Run: headless pygame with SDL's dummy video driver; simulated clock (each Clock.tick advances the game by its frame time, no real sleeping); random seed 0; keys injected as events and as key.get_pressed() state; no mouse input.
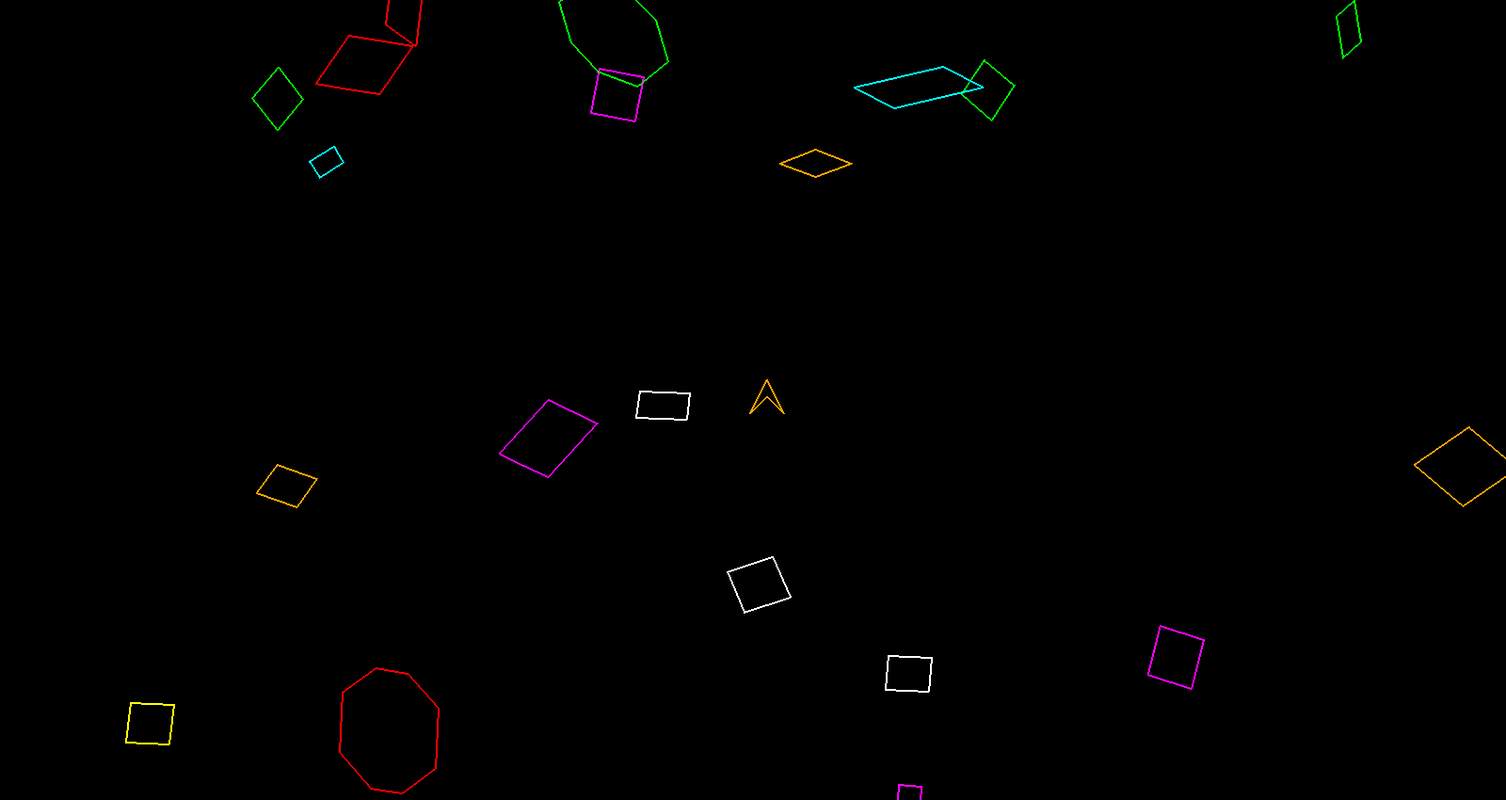
Frame 1 of 4 · flips 1–60 · no input
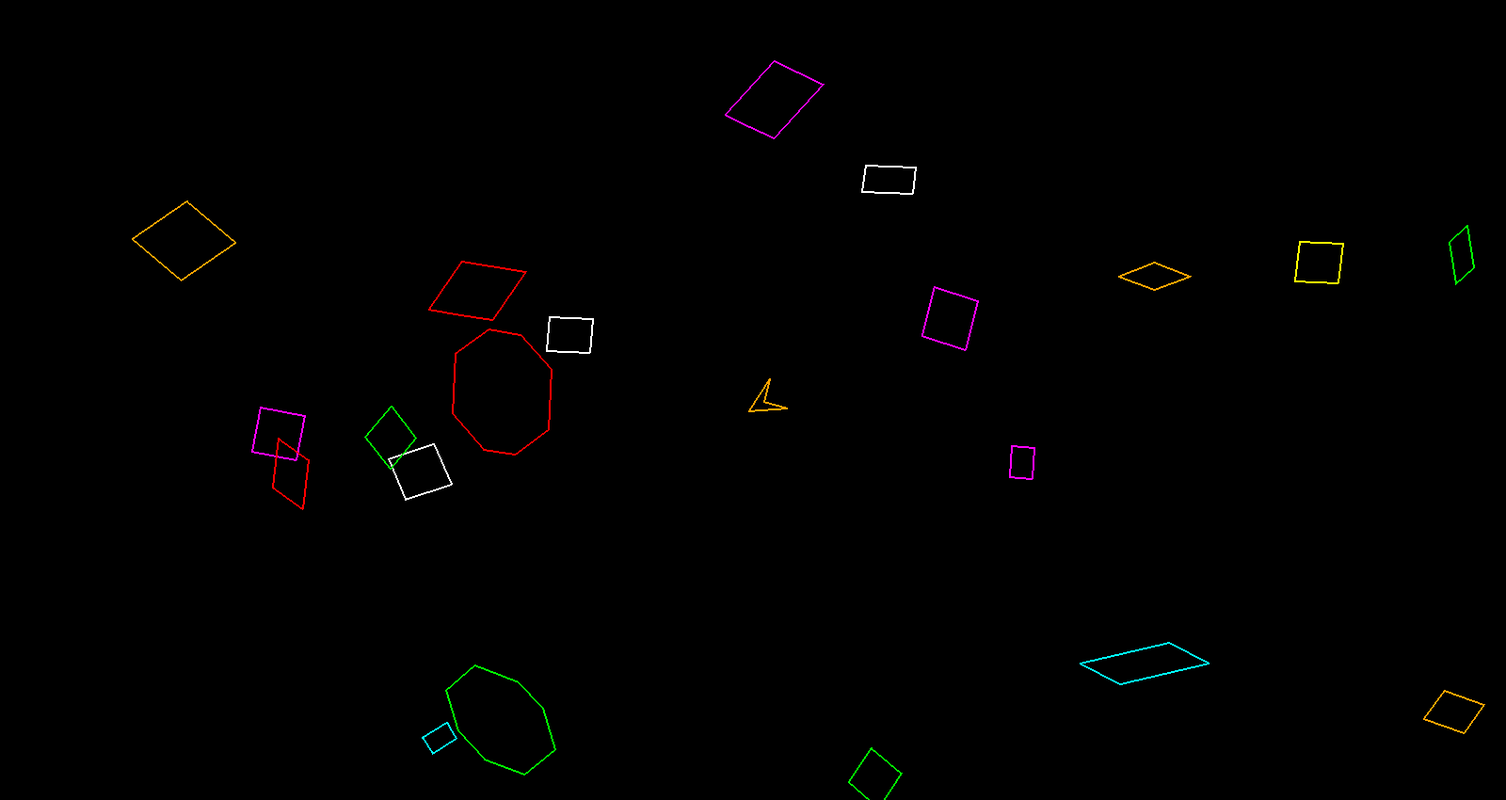
Frame 2 of 4 · flips 61–180 · tapped SPACE, RETURN · held RIGHT (→), D
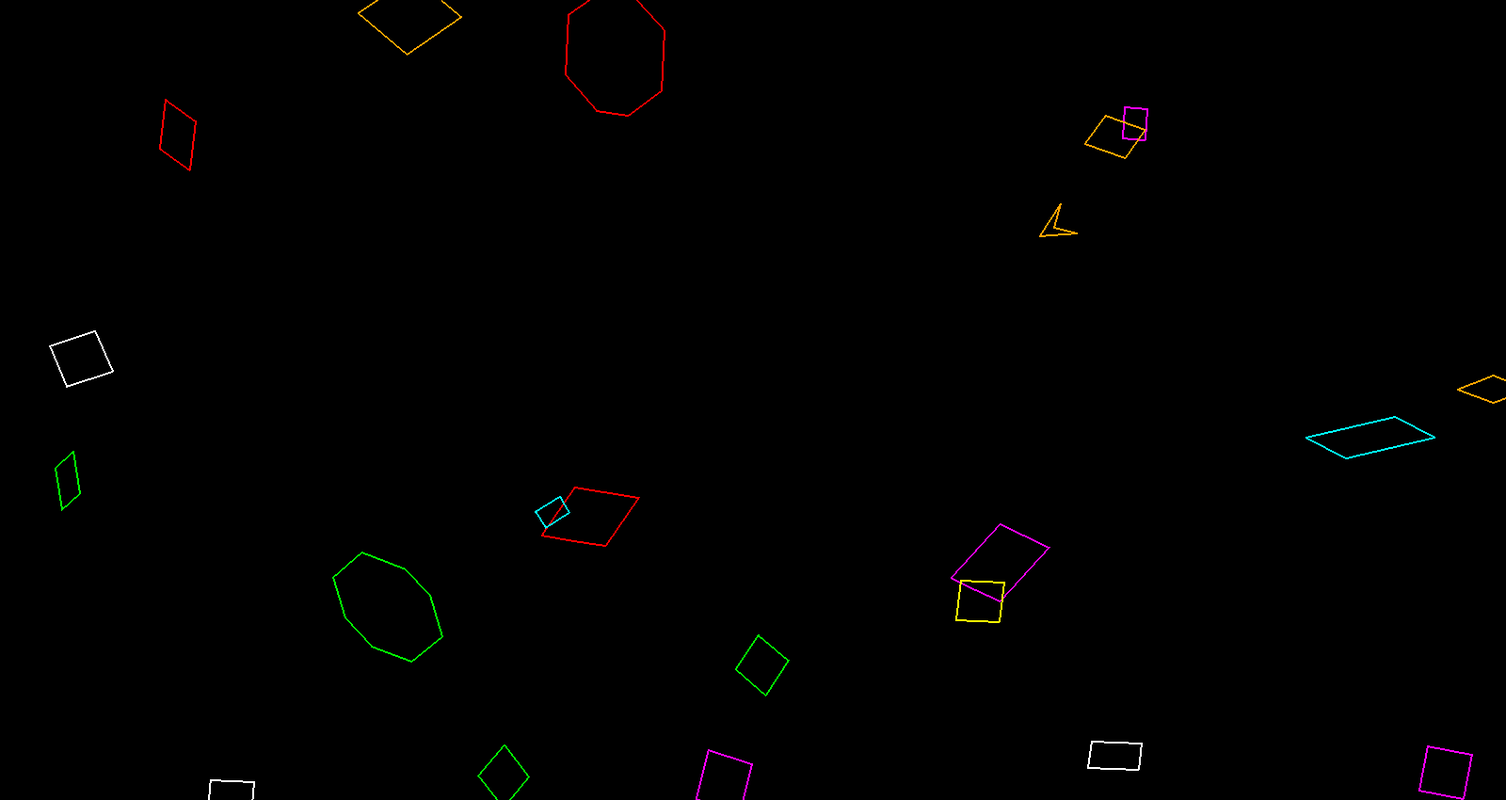
Frame 3 of 4 · flips 181–300 · held DOWN (↓), S
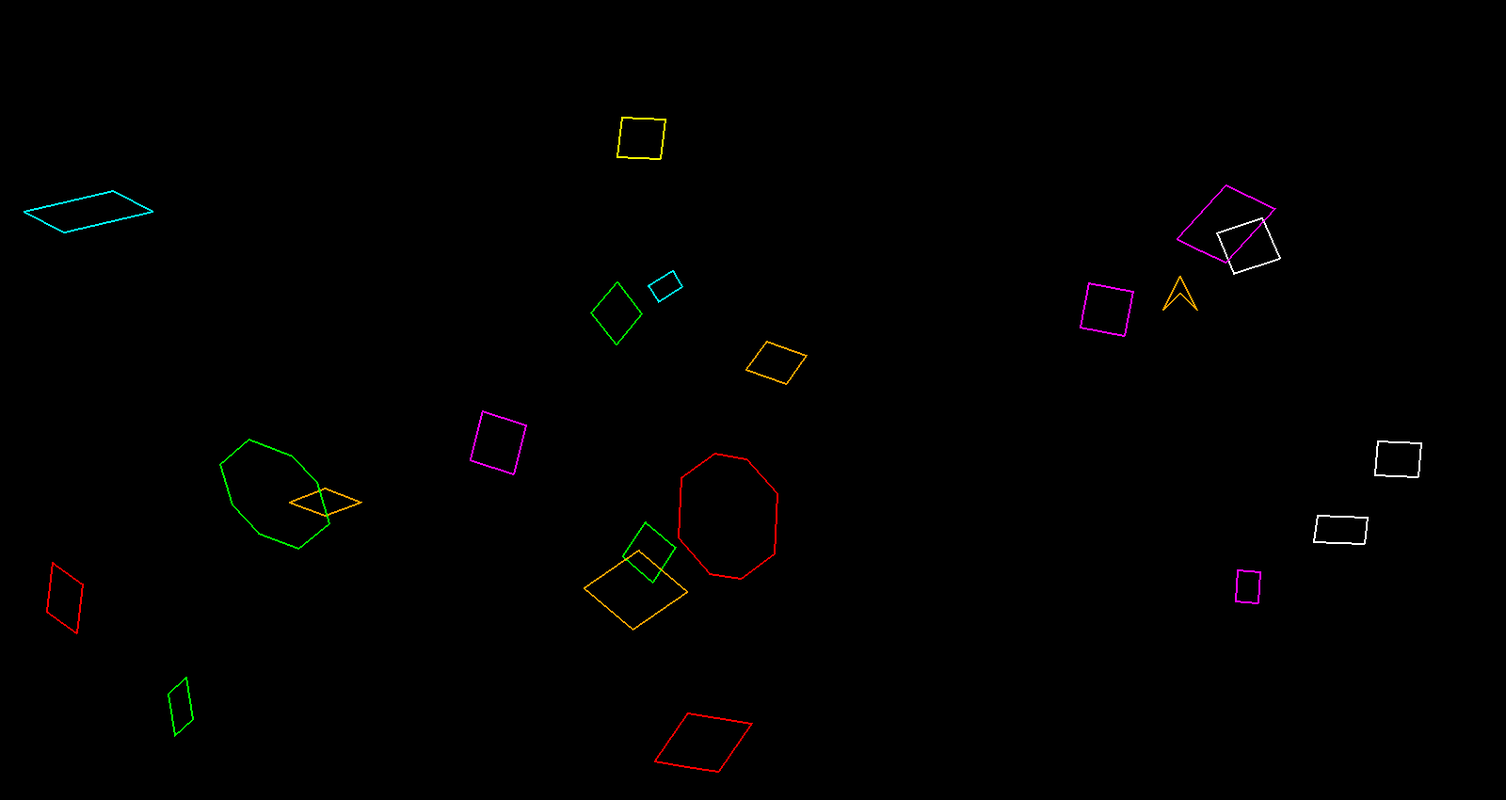
Frame 4 of 4 · flips 301–420 · held LEFT (←), A, UP (↑), W

The pygame program that drew these frames:

# -*- coding: utf-8 -*-
"""
Created on Mon Jul 31 17:29:28 2023

@author: patrick

Here we will make a basic shooting game.  Asteroids like.

"""

import pygame as p
import random
import math

# Define some colors
BLACK = (0, 0, 0)
WHITE = (255, 255, 255)
GREEN = (0, 255, 0)
RED = (255, 0, 0)
ORANGE = (255, 165, 0)
YELLOW = (255, 255, 0)
CYAN = (0, 255, 255)
MAGENTA = (255, 0, 255)

colorPalette = [WHITE, GREEN, RED, ORANGE, YELLOW, CYAN, MAGENTA]
nColors = len(colorPalette)

screenWidth = 1600
screenHeight = 850

gameMidX = screenWidth/2
gameMidY = screenHeight/2

# General constants and variables defined.
# Space rock variables.
maxRockVelocity = 3
maxRockScaleFactor = 40
maxRockTypes = 3

rock0 = [[[1,1], [1,-1], [-1,-1], [-1,1], [1,1]]]
rock1 = [[[1,2], [3,1], [3,-1], [1,-2], [-1,-2], 
         [-3,-1], [-3,1], [-1,2], [1,2]]]
rock2 = [[[1,1], [1,0], [1,-1], [-2,-1], [-2,1], [1,1]]]

spaceRocks = rock0 + rock1 + rock2
nRockTypes = len(spaceRocks)
nAsteroids = 20

maxExplodeCount = 30
maxShootingDelay = 30


basicShip = [[3,0], [0,3], [6,0], [0,-3], [3,0]]

# Utility functions.

def orientXY(x0, y0):
    x = x0
    y = screenHeight - y0
    return x, y

def deg2Rad(degrees):
    rad = (math.pi/180.0) * degrees
    return rad

def getDist(x0, y0, x1, y1):
    dist = (x1 - x0)**2 + (y1 - y0)**2
    dist = math.sqrt(dist)
    return dist

def rotatePoint(xc, yc, x, y, deg):
    currentAng = math.atan2(y - yc, x - xc)
    angRad = deg2Rad(deg)
    totalAng = currentAng + angRad
    dist = getDist(xc, yc, x, y)
    xNew = xc + math.cos(totalAng)*dist
    yNew = yc + math.sin(totalAng)*dist
    
    return xNew, yNew

# Objects.

class sword:
    def  __init__(self, x0, y0, rad0):
        self.x = x0
        self.y = y0
        self.rad = rad0
        self.gunLen = rad0*2
        self.gunAngle = 90
        self.gunTipX = 0
        self.gunTipY = 0      
        return
    
    def drawMe(self, s):
       x, y = orientXY(self.x, self.y)
       angRad = deg2Rad(self.gunAngle)
       self.gunTipX = self.x + self.gunLen*math.cos(angRad)
       self.gunTipY = self.y + self.gunLen*math.sin(angRad)
       gx, gy = orientXY(self.gunTipX, self.gunTipY)
       p.draw.line(s, WHITE, [x, y], [gx, gy], 1)
       
    def rotateMe(self, inc):
       self.gunAngle = self.gunAngle + inc
       if (self.gunAngle >= 360):
           self.gunAngle = 0
       elif (self.gunAngle < 0):
           self.gunAngle = 359
       return
   
    def getGunTip(self):
       x = self.gunTipX
       y = self.gunTipY
       
       return x, y
   
    def getGunAngle(self):
       return self.gunAngle
   
    def setGunAngle(self, myAngle):
        self.gunAngle = myAngle
        return
   
    def getXY(self):
        return self.x, self.y
    
    def setXY(self, x0, y0):
        self.x = x0
        self.y = y0
        return

class spaceRock:
    def __init__(self, shipX, shipY):
        self.x = random.randint(0, screenWidth - 1)
        self.y = random.randint(0, screenHeight - 1)
        self.heading = random.randint(0, 359)
        self.xVel = random.randint(1, maxRockVelocity)
        self.yVel = random.randint(1, maxRockVelocity)
        self.type = "normal"
        self.timeOfBorn = 0
        if(random.randint(0, 1) == 1):
            self.xVel = -self.xVel
        if(random.randint(0,1) == 1):
            self.yVel = -self.yVel
        
        self.scaleFactorX = random.randint(10, maxRockScaleFactor)
        self.scaleFactorY = random.randint(10, maxRockScaleFactor)
        index = random.randint(0, nRockTypes - 1)
        self.myPoints = spaceRocks[index]
        
        # Find center of rotation.
        xSum = ySum = 0
        for myPoint in self.myPoints:
            xSum = xSum + myPoint[0]
            ySum = ySum + myPoint[1]
        
        self.xc = xSum/len(self.myPoints)
        self.yc = ySum/len(self.myPoints)
        
        # Find a bounding box for this asteroid.
        xs = []
        ys = []
        for myPoint in self.myPoints:
            x = myPoint[0]
            y = myPoint[1]
            # Rotate and scale these points.
            xr, yr = rotatePoint(self.xc, self.yc, x, y, self.heading)
            xScale = xr * self.scaleFactorX
            yScale = yr * self.scaleFactorY
            xs.append(xScale)
            ys.append(yScale)
                      
        self.minX = min(xs)
        self.maxX = max(xs)
        self.minY = min(ys)
        self.maxY = max(ys)
        xrand = random.randint(0,1)
        yrand = random.randint(0,1)
        if(xrand == 1 or math.floor(shipX) + 20 >= screenWidth -1):
            self.x = random.randint(0, math.floor(shipX) - 20)
        elif(xrand == 0 or math.floor(shipX) - 20 <= 0):
            self.x = random.randint(math.floor(shipX) + 20, screenWidth - 1)
        if(yrand == 1 or math.floor(shipY) + 20 >= screenHeight - 1):
            self.y = random.randint(0, math.floor(shipY) - 20)
        elif(yrand == 0 or math.floor(shipY) - 20 <= 0):
            self.y = random.randint(math.floor(shipY) + 20, screenHeight - 1)
                      
        index = random.randint(0, nColors - 1)
        self.color = colorPalette[index]
        
        self.isActive = True
        
    def moveMe(self):
        # Calculate new positon of space rock based on it's velocity.
        self.x = self.x + self.xVel
        self.y = self.y + self.yVel
        
        # If rock is outside of game space wrap it to other side.
        if (self.x < 0):
            self.x = screenWidth - 1
        elif (self.x > screenWidth):
            self.x = 0
            
        if (self.y < 0):
            self.y = screenHeight - 1
        elif (self.y > screenHeight):
            self.y = 0
            
        return
        
    def drawMe(self, screen):
        if (self.isActive):
            if(self.type == "normal"):
                points = []
                for myPoint in self.myPoints:
                    # Get coords of point.
                    x0 = float(myPoint[0])
                    y0 = float(myPoint[1])
                    
                    # Rotate the point.
                    myRadius = getDist(self.xc, self.yc, x0, y0)
                    theta = math.atan2(y0 - self.yc, x0 - self.xc)
                    radAng = deg2Rad(self.heading)
                    xr = self.xc + myRadius*math.cos(radAng + theta)
                    yr = self.yc + myRadius*math.sin(radAng + theta)
                    
                    # Scale.
                    xs = xr * self.scaleFactorX
                    ys = yr * self.scaleFactorY
                    
                    # Translate.
                    xt = xs  + self.x
                    yt = ys  + self.y
                    
                    # Orient to 0,0 being upper left.
                    x, y = orientXY(xt, yt)
                    
                    # Put point into polygon point list.
                    points.append([x, y])
                
                p.draw.polygon(screen, self.color, points, width = 2)
            else:
                if(self.type == "sword"):
                    self.color = WHITE
                if(self.type == "trigun"):
                    self.color = RED
                if(self.type == "missle"):
                    self.color = GREEN
                p.draw.circle(screen, self.color, orientXY(self.x, self.y), 20)
        
        return
    
    def checkCollision(self, x, y):
        smack = False
        if(self.type == "normal"):
            if ((x >= self.minX+self.x) and (x <= self.maxX+self.x)):
                if ((y >= self.minY+self.y) and (y <= self.maxY+self.y)):
                    smack = True
        else:
            if(getDist(self.x, self.y, x, y) < 30):
                smack = True
        return smack

class bullet:
    def __init__(self, x0, y0, heading, radius, velocity):
        self.x = x0
        self.y = y0
        self.heading = heading
        self.radius = radius
        self.velocity = velocity
        self.isActive = True
        self.exploding = False
        self.explodeCount = 20
        
    def drawMe(self, surface, color):
        # Draw active bullets.
        if (self.isActive == True):
            x0 = self.x
            y0 = self.y
            x, y = orientXY(x0, y0)
            center = [x, y]
            
            if (self.exploding):
                p.draw.circle(surface, color, center, self.explodeCount)
                self.explodeCount = self.explodeCount + 1
                if (self.explodeCount == maxExplodeCount):
                    self.isActive = False
            else:
                p.draw.circle(surface, color, center, self.radius, width = 1)           
        
    def moveMe(self):
        if ((self.isActive) and (self.exploding == False)):
            # Calculate new positon of bullet based on it's velocity.
            radAng = deg2Rad(self.heading)
            self.x = self.x + self.velocity*math.cos(radAng)
            self.y = self.y + self.velocity*math.sin(radAng)
            # If bullet is outside of game space set it to inactive.
            if ((self.x < 0) or (self.x > screenWidth)):
                self.isActive = False
            elif ((self.y < 0) or (self.y > screenHeight)):
                self.isActive = False
        return
    
    def setExplosion(self):
        self.exploding = True
        

class spaceShip:
    def __init__(self, x0, y0, heading0, scaleFactor0, points):
        self.x = x0
        self.y = y0
        self.heading = heading0
        self.scaleFactor = scaleFactor0
        self.exploding = False
        self.explodeCount = 20
        self.fieldForce = False
        self.state = "normal"
        
        # Find center of rotation.
        xSum = ySum = 0
        for myPoint in points:
            xSum = xSum + myPoint[0]
            ySum = ySum + myPoint[1]
        
        self.xc = xSum/len(points)
        self.yc = ySum/len(points)
        
    
        self.gunSpot = []
        self.gunX = 0
        self.gunY = 0
        
        self.gunSpot2 = []
        self.gunX2 = 0
        self.gunY2 = 0
        
        self.gunSpot3 = []
        self.gunX3 = 0
        self.gunY3 = 0
        
        self.shieldSpot = []
        self.shieldX = 0
        self.shieldY = 0
        
        self.swordSpot = []
        self.tX = 0
        self.tY = 0
        self.mySword = sword(self.x, self.y, 30)
        
        return
    
    
    def setGunSpot(self, gunSpot):
        self.gunSpot = gunSpot
        return
    
    def setGunSpot2(self, gunSpot):
        self.gunSpot2 = gunSpot
        return
    
    def setGunSpot3(self, gunSpot):
        self.gunSpot3 = gunSpot
        return
    
    def setShieldSpot(self, shieldSpot):
        self.shieldSpot = shieldSpot
        return
    
    def getGunSpot(self):
        return self.gunX, self.gunY
    
    def getGunSpot2(self):
        return self.gunX2, self.gunY2
    
    def getGunSpot3(self):
        return self.gunX3, self.gunY3
    
    def getShieldSpot(self):
        return self.shieldX, self.shieldY
    
    def setSwordSpot(self, tSpot):
        self.swordSpot = tSpot
        return

    def getSwordSpot(self):
        return self.tX, self.tY
    
    
    def moveMe(self, inc):
        # Move ship along current course.
        radAng = deg2Rad(self.heading)
        self.x = self.x + inc * math.cos(radAng)
        self.y = self.y + inc * math.sin(radAng)
        # If ship goes out of screen, wrap it other side.
        if (self.x < 0):
            self.x = screenWidth - 1
        elif (self.x > screenWidth):
            self.x = 0
            
        if (self.y < 0):
            self.y = screenHeight - 1
        elif (self.y > screenHeight):
            self.y = 0
        
        return
    
    def drawMe(self, screen, color, myShip):
        points = []
        isTheGunSpot = False
        isTheGunSpot2 = False
        isTheGunSpot3 = False
        isTheShieldSpot = False
        isTheSwordSpot = False
        for myPoint in myShip:
            if (myPoint == self.gunSpot):
                isTheGunSpot = True
                
            if (myPoint == self.gunSpot2):
                isTheGunSpot2 = True
                
            if (myPoint == self.gunSpot3):
                isTheGunSpot3 = True
                
            if (myPoint == self.shieldSpot):
                isTheShieldSpot = True
                
            if (myPoint == self.swordSpot):
                isTheSwordSpot = True
                
            # Get coords of point.
            x0 = float(myPoint[0])
            y0 = float(myPoint[1])
            
            # Rotate the point.
            myRadius = getDist(self.xc, self.yc, x0, y0)
            theta = math.atan2(y0 - self.yc, x0 - self.xc)
            radAng = deg2Rad(self.heading)
            xr = self.xc + myRadius*math.cos(radAng + theta)
            yr = self.yc + myRadius*math.sin(radAng + theta)
            
            # Scale.
            xs = xr * self.scaleFactor
            ys = yr * self.scaleFactor
            
            # Translate.
            xt = xs  + self.x
            yt = ys  + self.y
            
            # Save gun position.
            if (isTheGunSpot == True):
                self.gunX = xt
                self.gunY = yt
                isTheGunSpot = False
            
            if (isTheGunSpot2 == True):
                self.gunX2 = xt
                self.gunY2 = yt
                isTheGunSpot2 = False
                
            if (isTheGunSpot3 == True):
                self.gunX3 = xt
                self.gunY3 = yt
                isTheGunSpot3 = False
                
            if (isTheSwordSpot == True):
                self.tX = xt
                self.tY = yt
                self.mySword.setXY(self.tX, self.tY)
                isTheSwordSpot = False
                
            if (isTheShieldSpot == True):
                self.shieldX,self.shieldY = orientXY(xt, yt)
                isTheShieldSpot = False
            
            # Orient to 0,0 being upper left.
            x, y = orientXY(xt, yt)
            
            # Put point into polygon point list.
            points.append([x, y])
        if (self.exploding):
                p.draw.circle(screen, color, [self.shieldX, self.shieldY], self.explodeCount)
                self.explodeCount = self.explodeCount + 1
                if (self.explodeCount == maxExplodeCount):
                    p.time.delay(700)
                    p.quit() 
        if(self.fieldForce):
            p.draw.circle(screen, GREEN, [self.shieldX, self.shieldY], 40, 1)
            p.draw.polygon(screen, color, points, width = 2)
        if(self.state == "sword"):
            p.draw.polygon(screen, color, points, width = 2)
            self.mySword.drawMe(screen)
        else:
            p.draw.polygon(screen, color, points, width = 2)
        return
    
    def turn(self, inc):
        self.heading = self.heading + inc
        
        if (self.heading > 359):
            self.heading = 0
        elif (self.heading < 0):
            self.heading = 359
        
            
        return
    def setExplosion(self):
        self.exploding = True
    
    def forceField(self, setting):
        if(setting):
            self.fieldForce = True
        else:
            self.fieldForce = False
        return
        
        

def asteroidMe():
    # Initialize pygame.
    p.init()
    
    # Set the width and height of the screen [width, height]
    size = (screenWidth, screenHeight)
    screen = p.display.set_mode(size)
     
    p.display.set_caption("asteroidMe()")
    
    # Set up random number generator.
    random.seed()
     
    # Loop until the user clicks the close button.
    running = True 
     
    # Used to manage how fast the screen updates
    clock = p.time.Clock()
    
    # Set up some game objects.
    # Space ship stuff.
    initialHeading = 90
    scaleFactor = 6
    ship = spaceShip(gameMidX, gameMidY, initialHeading, scaleFactor, basicShip)
    shipSpeed = 3
    ship.setGunSpot([6,0])
    ship.setGunSpot2([0,3])
    ship.setGunSpot3([0, -3])
    ship.setShieldSpot([3,0])
    ship.setSwordSpot([6, 0])
    shieldEnergy = 3
    timer = 0
    timerSnap = 0
    timerHit = 0
    timerState = 0
    timerPow = 0
    timerDash = 0
    color = ORANGE
    swing = False
    swingInc = -2
    swingCount = 26
    ship.mySword.setGunAngle(ship.heading + 46)
    
    # Bullet stuff
    bullets = []
    bulletSize = int(0.5 * scaleFactor)
    bulletSpeed = 3 * shipSpeed
    shotCount = 0
    
    # Make some asteroids - that is space rocks.
    myAsteroids = []
    for j in range(nAsteroids):
        myAsteroids.append(spaceRock(gameMidX, gameMidY))
    
    # Clock/game frame things.
    tickTock = 0
    myPowerups = []
    
    # -------- Main Program Loop -----------
    while running:
        # --- Main event loop
        for event in p.event.get():
            if event.type == p.QUIT:
                running = False
        
        """ Check for keyboard presses. """
        key = p.key.get_pressed()
        
        # Handle keypresses.
        if (key[p.K_ESCAPE] == True): 
            running = False
        if (key[p.K_w] == True): 
            ship.moveMe(shipSpeed)
        if (key[p.K_s] == True): 
            ship.moveMe(-1 * shipSpeed)
        if (key[p.K_a] == True):
            ship.turn(2)
        if (key[p.K_d] == True):
            ship.turn(-2)
        if (key[p.K_LSHIFT]):
            if(timer - timerDash >= 180):
                ship.moveMe(100)
                timerDash = timer
        if (key[p.K_j] == True):
            if (shotCount == 0 and ship.state != "sword"):
                gunX, gunY = ship.getGunSpot()
                gunX2, gunY2 = ship.getGunSpot2()
                gunX3, gunY3 = ship.getGunSpot3()
                myBullet = bullet(gunX, gunY, ship.heading, bulletSize, bulletSpeed)
                bullets.append(myBullet)
                if(ship.state == "trigun"):
                    myBullet = bullet(gunX2, gunY2, ship.heading, bulletSize, bulletSpeed)
                    bullets.append(myBullet)
                    myBullet = bullet(gunX3, gunY3, ship.heading, bulletSize, bulletSpeed)
                    bullets.append(myBullet)
                shotCount = maxShootingDelay
            if (ship.state == "sword"):
                swing = True
        if (key[p.K_k] == True):
            if(ship.fieldForce == False):
                ship.forceField(True)
                timerSnap = timer
            elif(ship.fieldForce == True and timer - timerSnap >= 120):
                ship.forceField(False)
            
        # --- Game logic should go here
        # Move bullets and asteroids.
        for b in bullets:
            b.moveMe()
            
        for a in myAsteroids:
            a.moveMe()
            
        # Check to see if a bullet hit an asteroid.
        count = 0
        for a in myAsteroids:
            countB = 0
            for b in bullets:
                if (a.isActive and b.isActive):
                    smacked = a.checkCollision(b.x, b.y)
                    if (smacked == True):
                        randChan = random.randint(0, 100)
                        if(randChan >= 50):
                            b.setExplosion()
                            a.isActive = False
                        elif(randChan <= 49 and timer - timerPow > 300):
                            a.timeOfBorn = timer
                            timerPow = timer
                            randAbil = random.randint(0, 4)
                            if(randAbil == 0 or randAbil == 1):
                                a.type = "trigun"
                            else:
                                a.type = "sword"
                            myPowerups.append(a)
                        myAsteroids.pop(count)
                        bullets.pop(countB)
                        if(shieldEnergy != 3):
                            shieldEnergy = shieldEnergy + 1
                countB = countB + 1
            if (a.isActive):
                smacked = a.checkCollision(ship.x, ship.y)    
                if (smacked == True and timer >= 180):
                    if(ship.fieldForce == True and timer - timerHit > 120):
                        a.xVel = -a.xVel
                        a.yVel = -a.yVel
                        shieldEnergy = shieldEnergy - 1 
                    if(ship.state == "sword"):
                        a.xVel = -a.xVel
                        a.yVel = -a.yVel
                    else:
                        ship.setExplosion()
            if (a.isActive and swing):
                gx, gy = ship.mySword.getGunTip()
                smacked = a.checkCollision(gx, gy)
                smacked2 = a.checkCollision(ship.mySword.x, ship.mySword.y)
                if(smacked == True or smacked2 == True):
                    a.isActive = False
                    myAsteroids.pop(count)
            count= count + 1
        countpow = 0   
        for pow in myPowerups:
            if (pow.isActive):
                smacked = pow.checkCollision(ship.x, ship.y)    
                if (smacked == True):
                    ship.state = pow.type
                    pow.isActive = False
                    myPowerups.pop(countpow)
                    timerState = timer
            countpow = countpow + 1
        # --- Screen-clearing code goes here
     
        # Here, we clear the screen to black. Don't put other drawing commands
        # above this, or they will be erased with this command.
     
        # If you want a background image, replace this clear with blit'ing the
        # background image.
        screen.fill(BLACK)
     
        # --- Drawing code should go here
        # Spaceship
        if(shieldEnergy == 0):
            ship.fieldForce = False
        if(ship.state == "normal"):
            color = ORANGE
        if(ship.state == "missle"):
            color = GREEN
        if(ship.state == "trigun"):
            color = RED
        if(ship.state == "sword"):
            color = WHITE
        ship.drawMe(screen, color, basicShip)
        
        # Bullets
        for b in bullets:
            b.drawMe(screen, RED)
            
        # Asteroids
        for a in myAsteroids:
            a.drawMe(screen)
        
        count = 0
        for pow in myPowerups:
            if(timer - pow.timeOfBorn >= 300):
                pow.isActive = False
                myPowerups.pop(count)
            pow.drawMe(screen)
            count = count + 1
            
        # --- Go ahead and update the screen with what we've drawn.
        p.display.flip()
     
        # --- Limit to 60 frames per second
        clock.tick(60)
        
        # Update frame count.
        tickTock = tickTock + 1
        
        # Implement shooting delay to keep bullet count lower.
        if (shotCount > 0):
            shotCount = shotCount - 1
        # Do some book keeping on arrays.
        # Remove inactive elements of bullets array.
        # Remove inactive elements of asteroids array.
        if (swingCount == -46):
            swingInc = 2
        if (swingCount == 46):
            swingInc = -2
        if (swing == True):
            swingCount = swingCount + swingInc
            ship.mySword.setGunAngle(ship.heading + swingCount) 
        if (myAsteroids == []):
            for j in range(nAsteroids):
                myAsteroids.append(spaceRock(ship.x, ship.y))
        if(timer - timerSnap >= 180):
            ship.forceField(False)
        if(timer - timerState >= 300):
            ship.state = "normal"
            swing = False
        timer = timer + 1
     
    # Close the window and quit.
    p.quit()
    
    return


asteroidMe()
